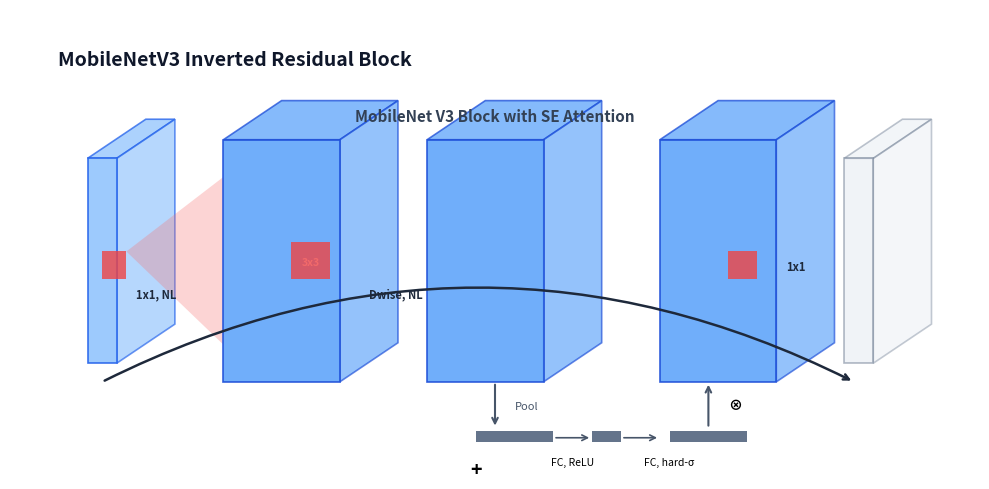

Source code (Python): (Note: this script raises an exception after producing the figure.)
# -*- coding: utf-8 -*-
"""
Render exact 3D/Isometric neural network layer blocks (PlotNeuralNet / TeX style).
Generates:
1. docs/figures/1_mobilenetv3_bneck_block.png
2. docs/figures/2_ssdlite_mobilenetv3_architecture.png
3. docs/figures/3_efficientnet_b0_backbone.png
4. docs/figures/4_fasterrcnn_resnet50_fpn.png
5. docs/figures/5_fasterrcnn_efficientnetb0_fpn.png
"""

import matplotlib.pyplot as plt
import matplotlib.patches as patches
from pathlib import Path
import numpy as np

def draw_3d_box(ax, x, y, dx, dy, dz, face_color="#dbeafe", edge_color="#3b82f6", alpha=0.9):
    """Vẽ khối hộp 3D Isometric chuẩn phong cách bài báo Deep Learning."""
    # Front face
    front = patches.Polygon([
        [x, y], [x + dx, y], [x + dx, y + dy], [x, y + dy]
    ], closed=True, facecolor=face_color, edgecolor=edge_color, lw=1.2, alpha=alpha, zorder=3)
    ax.add_patch(front)

    # Top face
    top = patches.Polygon([
        [x, y + dy], [x + dx, y + dy], [x + dx + dz, y + dy + dz * 0.7], [x + dz, y + dy + dz * 0.7]
    ], closed=True, facecolor=face_color, edgecolor=edge_color, lw=1.2, alpha=alpha * 0.85, zorder=2)
    ax.add_patch(top)

    # Right face
    right = patches.Polygon([
        [x + dx, y], [x + dx + dz, y + dz * 0.7], [x + dx + dz, y + dy + dz * 0.7], [x + dx, y + dy]
    ], closed=True, facecolor=face_color, edgecolor=edge_color, lw=1.2, alpha=alpha * 0.75, zorder=2)
    ax.add_patch(right)


def render_fig1_mobilenetv3_block(out_path="docs/figures/1_mobilenetv3_bneck_block.png"):
    fig, ax = plt.subplots(figsize=(10, 5), dpi=300, facecolor="#ffffff")
    ax.set_xlim(0, 10)
    ax.set_ylim(0, 5)
    ax.axis("off")

    ax.text(0.5, 4.4, "MobileNetV3 Inverted Residual Block", fontsize=14, fontweight="bold", color="#0f172a")
    ax.text(5.0, 3.8, "MobileNet V3 Block with SE Attention", fontsize=11, fontweight="bold", ha="center", color="#334155")

    # Layer 1: Input feature (thin block)
    draw_3d_box(ax, 0.8, 1.2, 0.3, 2.2, 0.6, face_color="#93c5fd", edge_color="#2563eb")
    # Kernel 1x1
    ax.add_patch(patches.Rectangle((0.95, 2.1), 0.25, 0.3, facecolor="#ef4444", alpha=0.8, zorder=5))
    ax.text(1.3, 1.9, "1x1, NL", fontsize=8, color="#1e293b", fontweight="bold")

    # Projection ray
    ax.add_patch(patches.Polygon([[1.2, 2.4], [2.2, 3.2], [2.2, 1.4]], facecolor="#f87171", alpha=0.3, zorder=2))

    # Layer 2: Expanded Dwise feature
    draw_3d_box(ax, 2.2, 1.0, 1.2, 2.6, 0.6, face_color="#60a5fa", edge_color="#1d4ed8")
    # Kernel 3x3
    ax.add_patch(patches.Rectangle((2.9, 2.1), 0.4, 0.4, facecolor="#ef4444", alpha=0.8, zorder=5))
    ax.text(3.1, 2.25, "3x3", fontsize=7.5, color="#ffffff", fontweight="bold", ha="center")
    ax.text(3.7, 1.9, "Dwise, NL", fontsize=8, color="#1e293b", fontweight="bold")

    # Layer 3: Depthwise output
    draw_3d_box(ax, 4.3, 1.0, 1.2, 2.6, 0.6, face_color="#60a5fa", edge_color="#1d4ed8")

    # Squeeze-and-Excitation branch below
    ax.annotate("", xy=(5.0, 0.5), xytext=(5.0, 1.0), arrowprops=dict(arrowstyle="->", lw=1.5, color="#475569"))
    ax.text(5.2, 0.7, "Pool", fontsize=8, color="#475569")
    ax.add_patch(patches.Rectangle((4.8, 0.35), 0.8, 0.12, facecolor="#64748b"))
    ax.annotate("", xy=(6.0, 0.4), xytext=(5.6, 0.4), arrowprops=dict(arrowstyle="->", lw=1.2, color="#475569"))
    ax.text(5.8, 0.1, "FC, ReLU", fontsize=7.5, ha="center")
    ax.add_patch(patches.Rectangle((6.0, 0.35), 0.3, 0.12, facecolor="#64748b"))
    ax.annotate("", xy=(6.7, 0.4), xytext=(6.3, 0.4), arrowprops=dict(arrowstyle="->", lw=1.2, color="#475569"))
    ax.text(6.8, 0.1, "FC, hard-σ", fontsize=7.5, ha="center")
    ax.add_patch(patches.Rectangle((6.8, 0.35), 0.8, 0.12, facecolor="#64748b"))
    ax.annotate("", xy=(7.2, 1.0), xytext=(7.2, 0.5), arrowprops=dict(arrowstyle="->", lw=1.5, color="#475569"))
    ax.text(7.4, 0.7, "⊗", fontsize=10, fontweight="bold")

    # Layer 4: Linear bottleneck 1x1
    draw_3d_box(ax, 6.7, 1.0, 1.2, 2.6, 0.6, face_color="#60a5fa", edge_color="#1d4ed8")
    ax.add_patch(patches.Rectangle((7.4, 2.1), 0.3, 0.3, facecolor="#ef4444", alpha=0.8, zorder=5))
    ax.text(8.0, 2.2, "1x1", fontsize=8, color="#1e293b", fontweight="bold")

    # Layer 5: Output with residual connection
    draw_3d_box(ax, 8.6, 1.2, 0.3, 2.2, 0.6, face_color="#e2e8f0", edge_color="#64748b", alpha=0.5)

    # Residual skip connection curve
    ax.annotate("", xy=(8.7, 1.0), xytext=(0.95, 1.0),
                arrowprops=dict(arrowstyle="->", lw=1.8, color="#1e293b", connectionstyle="arc3,rad=-0.25"))
    ax.text(4.8, 0.0, "+", fontsize=14, fontweight="bold", ha="center")

    plt.tight_layout()
    plt.savefig(out_path, dpi=300)
    plt.close()
    print(f"[OK] Rendered {out_path}")


def render_fig2_ssdlite_architecture(out_path="docs/figures/2_ssdlite_mobilenetv3_architecture.png"):
    fig, ax = plt.subplots(figsize=(10, 5), dpi=300, facecolor="#ffffff")
    ax.set_xlim(0, 10)
    ax.set_ylim(0, 5)
    ax.axis("off")

    ax.text(0.5, 4.4, "SSDLite with MobileNetV3 Backbone", fontsize=14, fontweight="bold", color="#0f172a")

    # Input Image Box
    draw_3d_box(ax, 0.5, 1.5, 0.25, 2.6, 0.6, face_color="#93c5fd", edge_color="#1d4ed8")
    ax.text(0.62, 2.8, "MobileNetV3", fontsize=9, fontweight="bold", rotation=90, va="center", ha="center")

    # Inverted Residual Blocks (decreasing size, increasing depth)
    draw_3d_box(ax, 1.3, 1.7, 0.4, 2.2, 0.5, face_color="#f1f5f9", edge_color="#64748b")
    draw_3d_box(ax, 2.0, 1.9, 0.45, 1.8, 0.5, face_color="#f1f5f9", edge_color="#64748b")
    draw_3d_box(ax, 2.8, 2.0, 0.5, 1.6, 0.5, face_color="#f1f5f9", edge_color="#64748b")
    draw_3d_box(ax, 3.6, 2.1, 0.55, 1.4, 0.5, face_color="#f1f5f9", edge_color="#64748b")

    ax.text(2.6, 1.2, "16 × 14 × 24\n56 × 112 × 16", fontsize=8.5, ha="center", color="#334155")
    ax.text(2.6, 0.6, "Inverted residual (bottleneck)", fontsize=9, fontweight="bold", ha="center")

    # Detection Head bracket
    ax.text(5.2, 3.8, "Det. Head", fontsize=9, fontweight="bold", ha="center",
            bbox=dict(boxstyle="square,pad=0.3", fc="#ffffff", ec="#1e293b"))

    # Conv blocks in Det. Head
    draw_3d_box(ax, 4.7, 2.3, 0.45, 0.9, 0.4, face_color="#f1f5f9", edge_color="#64748b")
    draw_3d_box(ax, 5.5, 2.3, 0.5, 0.9, 0.4, face_color="#86efac", edge_color="#16a34a") # Green conv
    ax.text(5.75, 2.7, "Conv", fontsize=8.5, fontweight="bold", ha="center")

    draw_3d_box(ax, 6.3, 2.3, 0.45, 0.9, 0.4, face_color="#f1f5f9", edge_color="#64748b")
    ax.text(6.52, 2.7, "Clas.", fontsize=8, ha="center")

    draw_3d_box(ax, 7.1, 2.3, 0.5, 0.9, 0.4, face_color="#f1f5f9", edge_color="#64748b")
    ax.text(7.35, 2.7, "Boxes", fontsize=8, ha="center")

    # Final feature map
    draw_3d_box(ax, 8.1, 2.0, 0.15, 1.4, 0.4, face_color="#e2e8f0", edge_color="#475569")
    ax.annotate("", xy=(8.0, 2.7), xytext=(7.6, 2.7), arrowprops=dict(arrowstyle="->", lw=1.5, color="#1e293b"))

    # Adaptive pooling box below
    ax.annotate("", xy=(7.35, 1.5), xytext=(7.35, 2.2), arrowprops=dict(arrowstyle="->", lw=1.5, color="#1e293b"))
    ax.text(7.6, 1.7, "Adaptive pooling", fontsize=8.5, fontweight="bold")
    draw_3d_box(ax, 7.0, 0.4, 0.7, 0.9, 0.3, face_color="#f8fafc", edge_color="#64748b")
    ax.text(7.35, 0.8, "Conv\n1x", fontsize=8, ha="center")

    plt.tight_layout()
    plt.savefig(out_path, dpi=300)
    plt.close()
    print(f"[OK] Rendered {out_path}")


def render_fig3_efficientnet_backbone(out_path="docs/figures/3_efficientnet_b0_backbone.png"):
    fig, ax = plt.subplots(figsize=(10, 5), dpi=300, facecolor="#ffffff")
    ax.set_xlim(0, 10)
    ax.set_ylim(0, 5)
    ax.axis("off")

    ax.text(0.5, 4.6, "EfficientNet-B0 Layer Architecture & Feature Flow", fontsize=13, fontweight="bold", color="#0f172a")

    # Input image arrow
    ax.annotate("", xy=(0.9, 3.6), xytext=(0.2, 3.6), arrowprops=dict(arrowstyle="->", lw=1.5, color="#2563eb"))
    ax.text(0.5, 3.8, "Input image\n224 × 224 × 3", fontsize=8, ha="center", color="#1e293b")

    # Row 1 (top): Left to Right
    # Stem: 112x112x32
    draw_3d_box(ax, 0.9, 2.8, 0.3, 1.7, 0.4, face_color="#3b82f6", edge_color="#1d4ed8")
    ax.text(1.3, 3.7, "112 × 112 × 32", fontsize=7.5, rotation=90, color="#1e293b")

    # Stage 1: 112x112x16
    draw_3d_box(ax, 1.8, 2.9, 0.25, 1.5, 0.4, face_color="#475569", edge_color="#1e293b")
    ax.text(2.2, 3.7, "112 × 112 × 16", fontsize=7.5, rotation=90, color="#1e293b")

    # Stage 2: 56x56x24 (2 blocks)
    draw_3d_box(ax, 2.7, 3.0, 0.3, 1.3, 0.4, face_color="#fb923c", edge_color="#c2410c")
    draw_3d_box(ax, 3.4, 3.0, 0.3, 1.3, 0.4, face_color="#fb923c", edge_color="#c2410c")
    ax.text(3.9, 3.7, "56 × 56 × 24", fontsize=7.5, rotation=90, color="#1e293b")

    # Stage 3: 28x28x40 (2 blocks)
    draw_3d_box(ax, 4.3, 3.1, 0.35, 1.1, 0.4, face_color="#facc15", edge_color="#ca8a04")
    draw_3d_box(ax, 5.0, 3.1, 0.35, 1.1, 0.4, face_color="#facc15", edge_color="#ca8a04")
    ax.text(5.5, 3.7, "28 × 28 × 40", fontsize=7.5, rotation=90, color="#1e293b")

    # Stage 4: 28x28x80 (3 blocks)
    draw_3d_box(ax, 5.9, 3.1, 0.35, 1.1, 0.4, face_color="#60a5fa", edge_color="#2563eb")
    draw_3d_box(ax, 6.6, 3.1, 0.35, 1.1, 0.4, face_color="#60a5fa", edge_color="#2563eb")
    draw_3d_box(ax, 7.3, 3.1, 0.35, 1.1, 0.4, face_color="#60a5fa", edge_color="#2563eb")
    ax.text(7.8, 3.7, "28 × 28 × 80", fontsize=7.5, rotation=90, color="#1e293b")

    # Turn down arrow
    draw_3d_box(ax, 8.2, 3.2, 0.4, 0.9, 0.4, face_color="#64748b", edge_color="#334155")
    ax.annotate("", xy=(8.4, 2.3), xytext=(8.4, 3.1), arrowprops=dict(arrowstyle="->", lw=2, color="#2563eb"))
    ax.text(8.7, 2.7, "14 × 14 × 112", fontsize=7.5, rotation=90, color="#1e293b")

    # Row 2 (bottom): Right to Left
    # Stage 5: 14x14x112 (3 blocks)
    draw_3d_box(ax, 7.9, 1.1, 0.4, 0.9, 0.4, face_color="#64748b", edge_color="#334155")
    draw_3d_box(ax, 7.2, 1.1, 0.4, 0.9, 0.4, face_color="#64748b", edge_color="#334155")
    draw_3d_box(ax, 6.5, 1.1, 0.4, 0.9, 0.4, face_color="#64748b", edge_color="#334155")
    ax.text(6.3, 1.6, "14 × 14 × 112", fontsize=7.5, rotation=90, color="#1e293b")

    # Stage 6: 7x7x192 (3 blocks)
    draw_3d_box(ax, 5.6, 1.2, 0.45, 0.7, 0.4, face_color="#4ade80", edge_color="#16a34a")
    draw_3d_box(ax, 4.9, 1.2, 0.45, 0.7, 0.4, face_color="#4ade80", edge_color="#16a34a")
    draw_3d_box(ax, 4.2, 1.2, 0.45, 0.7, 0.4, face_color="#4ade80", edge_color="#16a34a")
    ax.text(4.0, 1.6, "7 × 7 × 192", fontsize=7.5, rotation=90, color="#1e293b")

    # Stage 7: 7x7x320 (Conv Head)
    draw_3d_box(ax, 3.2, 1.2, 0.5, 0.7, 0.4, face_color="#cbd5e1", edge_color="#475569")
    ax.text(3.0, 1.6, "7 × 7 × 320", fontsize=7.5, rotation=90, color="#1e293b")

    # Pooling & Dropout: 1x1x1280
    ax.add_patch(patches.Rectangle((2.3, 0.7), 0.4, 1.8, facecolor="#ffffff", edgecolor="#f97316", lw=1.5))
    for cy in np.linspace(0.9, 2.3, 6):
        ax.add_patch(patches.Circle((2.5, cy), 0.12, facecolor="#ffffff", edgecolor="#f97316", lw=1.2))
    ax.text(2.1, 1.6, "1 × 1 × 1280", fontsize=7.5, rotation=90, color="#1e293b")

    # Output Vector
    ax.add_patch(patches.Rectangle((1.4, 0.8), 0.4, 1.5, facecolor="#ffffff", edgecolor="#0f172a", lw=1.5))
    for cy in np.linspace(1.0, 2.1, 4):
        ax.add_patch(patches.Circle((1.6, cy), 0.1, facecolor="#ffffff", edgecolor="#0f172a", lw=1.2))
    ax.text(1.6, 0.4, "Output", fontsize=8.5, fontweight="bold", ha="center")

    plt.tight_layout()
    plt.savefig(out_path, dpi=300)
    plt.close()
    print(f"[OK] Rendered {out_path}")


def render_fig4_fasterrcnn_resnet50(out_path="docs/figures/4_fasterrcnn_resnet50_fpn.png"):
    fig, ax = plt.subplots(figsize=(10, 5.5), dpi=300, facecolor="#ffffff")
    ax.set_xlim(0, 10)
    ax.set_ylim(0, 5.5)
    ax.axis("off")

    # Purple border frame
    ax.add_patch(patches.Rectangle((0.4, 0.3), 9.2, 4.8, fill=False, edgecolor="#9333ea", lw=2.5))
    ax.text(0.8, 4.8, "Faster R-CNN ResNet-50-FPN Architecture", fontsize=13, fontweight="bold", color="#581c87")

    # Input Image
    draw_3d_box(ax, 0.8, 2.5, 0.3, 2.0, 0.5, face_color="#bfdbfe", edge_color="#1d4ed8")
    ax.text(0.95, 3.5, "Input", fontsize=10, fontweight="bold", rotation=90, va="center", ha="center")
    ax.annotate("", xy=(1.9, 3.5), xytext=(1.4, 3.5), arrowprops=dict(arrowstyle="->", lw=1.8, color="#1e293b"))

    # ResNet-50 Backbone 3 stages
    draw_3d_box(ax, 1.9, 2.6, 0.6, 1.8, 0.5, face_color="#f1f5f9", edge_color="#475569")
    draw_3d_box(ax, 2.8, 2.6, 0.6, 1.8, 0.5, face_color="#f1f5f9", edge_color="#475569")
    draw_3d_box(ax, 3.7, 2.6, 0.6, 1.8, 0.5, face_color="#f1f5f9", edge_color="#475569")
    ax.text(3.1, 2.2, "16 × 24 × 2048", fontsize=9, fontweight="bold", ha="center")
    ax.text(3.1, 1.6, "ResNet-50\nbackbone", fontsize=11, fontweight="bold", ha="center")

    # Stack of feature pyramids bottom left
    draw_3d_box(ax, 2.0, 1.1, 0.8, 0.3, 0.3, face_color="#f87171", edge_color="#991b1b") # Red P5
    draw_3d_box(ax, 2.0, 1.4, 0.8, 0.3, 0.3, face_color="#facc15", edge_color="#854d0e") # Yellow P4
    draw_3d_box(ax, 2.0, 1.7, 0.8, 0.3, 0.3, face_color="#86efac", edge_color="#166534") # Green P3
    draw_3d_box(ax, 2.0, 2.0, 0.8, 0.3, 0.3, face_color="#bfdbfe", edge_color="#1e40af") # Blue P2
    ax.text(3.2, 1.4, "56 × 56 × 256\n28 × 28 × 512\n14 × 14 × 1024\n7 × 7 × 2048", fontsize=7.5, color="#1e293b")

    # FPN Block
    draw_3d_box(ax, 4.9, 2.8, 0.6, 1.4, 0.5, face_color="#bfdbfe", edge_color="#2563eb")
    ax.text(5.2, 3.5, "FPN", fontsize=10, fontweight="bold", ha="center", va="center")
    ax.annotate("", xy=(4.9, 3.5), xytext=(4.5, 3.5), arrowprops=dict(arrowstyle="->", lw=1.8, color="#1e293b"))

    # FPN levels list
    for idx, (lbl, col) in enumerate([("P2", "#bfdbfe"), ("P3", "#86efac"), ("P4", "#facc15"), ("P5", "#f87171")]):
        ax.add_patch(patches.Rectangle((4.9, 2.3 - idx * 0.3), 0.3, 0.25, facecolor=col, edgecolor="#334155"))
        ax.text(5.05, 2.42 - idx * 0.3, lbl, fontsize=7, ha="center", va="center", fontweight="bold")
    ax.text(6.0, 2.0, "Pyramid\nFeatures", fontsize=8.5, color="#334155")

    # RPN Block
    draw_3d_box(ax, 6.0, 2.7, 0.9, 1.6, 0.5, face_color="#f1f5f9", edge_color="#475569")
    ax.text(6.45, 3.5, "RPN", fontsize=11, fontweight="bold", ha="center", va="center")
    ax.annotate("", xy=(6.0, 3.5), xytext=(5.6, 3.5), arrowprops=dict(arrowstyle="->", lw=1.8, color="#1e293b"))

    # RoI Align Block
    draw_3d_box(ax, 7.3, 2.7, 0.9, 1.6, 0.5, face_color="#f1f5f9", edge_color="#475569")
    ax.text(7.75, 3.6, "RoI\nAlign", fontsize=10.5, fontweight="bold", ha="center", va="center")
    ax.annotate("", xy=(7.3, 3.5), xytext=(7.0, 3.5), arrowprops=dict(arrowstyle="->", lw=1.8, color="#1e293b"))

    # Output head arrow down
    ax.annotate("", xy=(7.75, 1.8), xytext=(7.75, 2.6), arrowprops=dict(arrowstyle="->", lw=2, color="#1e293b"))
    ax.add_patch(patches.Rectangle((7.2, 0.6), 1.3, 1.1, facecolor="#ffffff", edgecolor="#0f172a", lw=1.5))
    ax.text(7.85, 0.3, "Boxes, Labels, Scores", fontsize=9, fontweight="bold", ha="center")

    # Final Output Block right
    draw_3d_box(ax, 8.8, 2.7, 0.25, 1.6, 0.4, face_color="#e2e8f0", edge_color="#475569")
    ax.annotate("", xy=(8.8, 3.5), xytext=(8.4, 3.5), arrowprops=dict(arrowstyle="->", lw=1.8, color="#1e293b"))
    ax.annotate("", xy=(8.9, 2.2), xytext=(8.9, 2.6), arrowprops=dict(arrowstyle="->", lw=1.8, color="#1e293b"))
    ax.text(8.9, 1.9, "Output", fontsize=10, fontweight="bold", ha="center")

    plt.tight_layout()
    plt.savefig(out_path, dpi=300)
    plt.close()
    print(f"[OK] Rendered {out_path}")


def render_fig5_fasterrcnn_efficientnetb0(out_path="docs/figures/5_fasterrcnn_efficientnetb0_fpn.png"):
    fig, ax = plt.subplots(figsize=(10, 5.5), dpi=300, facecolor="#ffffff")
    ax.set_xlim(0, 10)
    ax.set_ylim(0, 5.5)
    ax.axis("off")

    # Blue banner header
    ax.add_patch(patches.FancyBboxPatch((2.2, 4.8), 5.6, 0.6, boxstyle="round,pad=0.1", facecolor="#2563eb", edgecolor="none"))
    ax.text(5.0, 5.1, "Faster R-CNN EfficientNet-B0 Backbone", fontsize=11, fontweight="bold", color="#ffffff", ha="center")

    # Input Image
    draw_3d_box(ax, 0.8, 2.4, 0.3, 2.0, 0.5, face_color="#bfdbfe", edge_color="#1d4ed8")
    ax.text(0.95, 3.4, "Input", fontsize=10, fontweight="bold", rotation=90, va="center", ha="center")
    ax.annotate("", xy=(1.9, 3.4), xytext=(1.4, 3.4), arrowprops=dict(arrowstyle="->", lw=1.8, color="#1e293b"))

    # EfficientNet Backbone 3 stages
    draw_3d_box(ax, 1.9, 2.5, 0.6, 1.8, 0.5, face_color="#f1f5f9", edge_color="#475569")
    draw_3d_box(ax, 2.8, 2.5, 0.6, 1.8, 0.5, face_color="#f1f5f9", edge_color="#475569")
    draw_3d_box(ax, 3.7, 2.5, 0.6, 1.8, 0.5, face_color="#f1f5f9", edge_color="#475569")
    ax.text(3.1, 2.1, "16 × 24 × 1280", fontsize=9, fontweight="bold", ha="center")
    ax.text(3.1, 1.5, "EfficientNet\nbackbone", fontsize=11, fontweight="bold", ha="center")

    # Feature pyramid stack bottom left
    draw_3d_box(ax, 2.0, 0.9, 0.8, 0.3, 0.3, face_color="#f87171", edge_color="#991b1b") # Red P5
    draw_3d_box(ax, 2.0, 1.2, 0.8, 0.3, 0.3, face_color="#facc15", edge_color="#854d0e") # Yellow P4
    draw_3d_box(ax, 2.0, 1.5, 0.8, 0.3, 0.3, face_color="#86efac", edge_color="#166534") # Green P3
    draw_3d_box(ax, 2.0, 1.8, 0.8, 0.3, 0.3, face_color="#bfdbfe", edge_color="#1e40af") # Blue P2
    ax.text(3.2, 1.2, "56 × 56 × 40\n28 × 28 × 112\n14 × 14 × 192\n7 × 7 × 1280", fontsize=7.5, color="#1e293b")

    # FPN Block
    draw_3d_box(ax, 4.9, 2.7, 0.6, 1.4, 0.5, face_color="#bfdbfe", edge_color="#2563eb")
    ax.text(5.2, 3.4, "FPN", fontsize=10, fontweight="bold", ha="center", va="center")
    ax.annotate("", xy=(4.9, 3.4), xytext=(4.5, 3.4), arrowprops=dict(arrowstyle="->", lw=1.8, color="#1e293b"))

    # FPN levels list
    for idx, (lbl, col) in enumerate([("P2", "#bfdbfe"), ("P3", "#86efac"), ("P4", "#facc15"), ("P5", "#f87171")]):
        ax.add_patch(patches.Rectangle((4.9, 2.2 - idx * 0.3), 0.3, 0.25, facecolor=col, edgecolor="#334155"))
        ax.text(5.05, 2.32 - idx * 0.3, lbl, fontsize=7, ha="center", va="center", fontweight="bold")
    ax.text(6.0, 1.9, "Pyramid\nFeatures", fontsize=8.5, color="#334155")

    # RPN Block
    draw_3d_box(ax, 6.0, 2.6, 0.9, 1.6, 0.5, face_color="#f1f5f9", edge_color="#475569")
    ax.text(6.45, 3.4, "RPN", fontsize=11, fontweight="bold", ha="center", va="center")
    ax.annotate("", xy=(6.0, 3.4), xytext=(5.6, 3.4), arrowprops=dict(arrowstyle="->", lw=1.8, color="#1e293b"))

    # RoI Align Block
    draw_3d_box(ax, 7.3, 2.6, 0.9, 1.6, 0.5, face_color="#f1f5f9", edge_color="#475569")
    ax.text(7.75, 3.5, "RoI\nAlign", fontsize=10.5, fontweight="bold", ha="center", va="center")
    ax.annotate("", xy=(7.3, 3.4), xytext=(7.0, 3.4), arrowprops=dict(arrowstyle="->", lw=1.8, color="#1e293b"))

    # Output head arrow down
    ax.annotate("", xy=(7.75, 1.7), xytext=(7.75, 2.5), arrowprops=dict(arrowstyle="->", lw=2, color="#1e293b"))
    ax.add_patch(patches.Rectangle((7.2, 0.5), 1.3, 1.1, facecolor="#ffffff", edgecolor="#0f172a", lw=1.5))
    ax.text(7.85, 0.2, "Boxes, Labels, Scores", fontsize=9, fontweight="bold", ha="center")

    # Final Output Block right
    draw_3d_box(ax, 8.8, 2.6, 0.25, 1.6, 0.4, face_color="#e2e8f0", edge_color="#475569")
    ax.annotate("", xy=(8.8, 3.4), xytext=(8.4, 3.4), arrowprops=dict(arrowstyle="->", lw=1.8, color="#1e293b"))
    ax.annotate("", xy=(8.9, 2.1), xytext=(8.9, 2.5), arrowprops=dict(arrowstyle="->", lw=1.8, color="#1e293b"))
    ax.text(8.9, 1.8, "Output", fontsize=10, fontweight="bold", ha="center")

    plt.tight_layout()
    plt.savefig(out_path, dpi=300)
    plt.close()
    print(f"[OK] Rendered {out_path}")


if __name__ == "__main__":
    render_fig1_mobilenetv3_block()
    render_fig2_ssdlite_architecture()
    render_fig3_efficientnet_backbone()
    render_fig4_fasterrcnn_resnet50()
    render_fig5_fasterrcnn_efficientnetb0()
